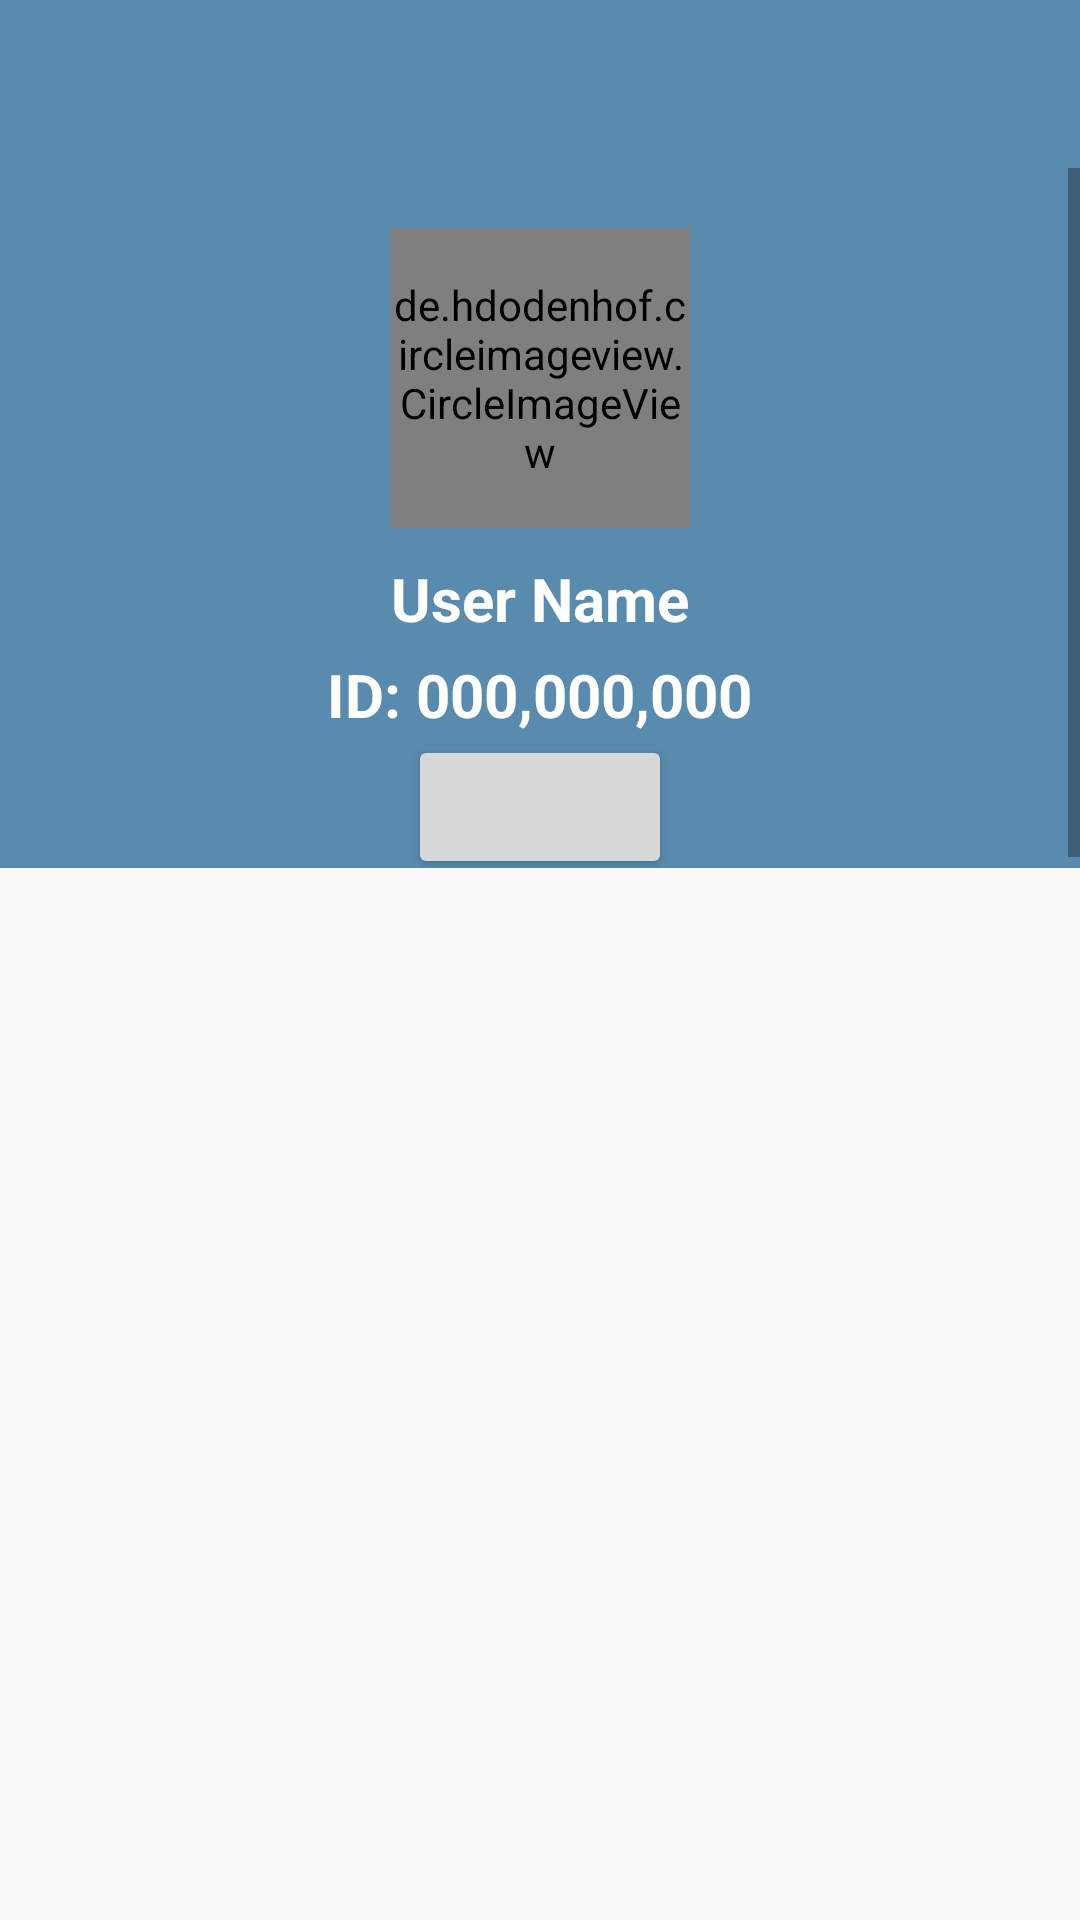

Reconstruct the res/layout file that produces this screen, plus the resources it refers to.
<!-- AndroidManifest.xml: activity theme Theme.AppCompat.Light.NoActionBar -->
<!-- res/layout/activity_view_profile.xml -->
<?xml version="1.0" encoding="utf-8"?>
<LinearLayout
    xmlns:android="http://schemas.android.com/apk/res/android"
    xmlns:app="http://schemas.android.com/apk/res-auto"
    xmlns:tools="http://schemas.android.com/tools"
    android:layout_width="match_parent"
    android:layout_height="match_parent"
    tools:context=".ui.setting.ViewProfileActivity"
    android:orientation="vertical"
    android:weightSum="1">
    <com.google.android.material.appbar.AppBarLayout
        android:layout_width="match_parent"
        android:layout_height="wrap_content"
        app:layout_scrollFlags="scroll|enterAlways">
        <androidx.appcompat.widget.Toolbar
            android:layout_width="match_parent"
            android:layout_height="?android:attr/actionBarSize"
            android:id="@+id/toolbar"
            app:title=""
            app:layout_scrollFlags="scroll|enterAlways"
            android:background="@color/blue_carolina">

        </androidx.appcompat.widget.Toolbar>

    </com.google.android.material.appbar.AppBarLayout>
<ScrollView
    android:layout_width="match_parent"
    android:layout_height="0dp"
    android:layout_weight="0.4"
    android:background="@color/blue_carolina"
    android:gravity="bottom">

    <RelativeLayout
        android:layout_width="match_parent"
        android:layout_height="wrap_content"
        >

        <de.hdodenhof.circleimageview.CircleImageView
            android:id="@+id/Profile_Image2"
            android:layout_width="100dp"
            android:layout_height="100dp"
            android:layout_centerHorizontal="true"
            android:layout_marginTop="20dp"
            android:clickable="true"
            android:src="@drawable/ic_user_profile_img" />
        

        <TextView
            android:id="@+id/Profile_Name2"
            android:layout_width="wrap_content"
            android:layout_height="wrap_content"
            android:layout_below="@+id/Profile_Image2"
            android:layout_centerHorizontal="true"
            android:layout_marginTop="10dp"
            android:text="User Name"
            android:textColor="@color/white"
            android:textSize="20sp"
            android:textStyle="bold" />

        <TextView
            android:id="@+id/Profile_User_ID2"
            android:layout_width="wrap_content"
            android:layout_height="wrap_content"
            android:layout_below="@+id/Profile_Name2"
            android:layout_centerHorizontal="true"
            android:layout_marginTop="5dp"
            android:text="ID: 000,000,000"
            android:textColor="@color/white"
            android:textSize="20sp"
            android:textStyle="bold" />

        <Button
            android:id="@+id/profile_option_btn2"
            android:layout_width="wrap_content"
            android:layout_height="wrap_content"
            android:layout_below="@+id/Profile_User_ID2"
            android:layout_centerHorizontal="true"
            android:paddingTop="5dp"
            android:paddingBottom="5dp"
            android:paddingRight="5dp"
            android:paddingLeft="5dp"
            android:text=""/>

    </RelativeLayout>


</ScrollView>

</LinearLayout>
<!-- resources referenced by this layout -->
<resources>
  <color name="blue_carolina">#588BAE</color>
  <color name="white">#FFFFFFFF</color>
  <!-- drawable ic_user_profile_img (drawable) -->
  <vector android:height="100dp" android:tint="#F3BF63"
      android:viewportHeight="24" android:viewportWidth="24"
      android:width="100dp" xmlns:android="http://schemas.android.com/apk/res/android">
      <path android:fillColor="#FF000000" android:pathData="M17.6,11.48 L19.44,8.3a0.63,0.63 0,0 0,-1.09 -0.63l-1.88,3.24a11.43,11.43 0,0 0,-8.94 0L5.65,7.67a0.63,0.63 0,0 0,-1.09 0.63L6.4,11.48A10.81,10.81 0,0 0,1 20L23,20A10.81,10.81 0,0 0,17.6 11.48ZM7,17.25A1.25,1.25 0,1 1,8.25 16,1.25 1.25,0 0,1 7,17.25ZM17,17.25A1.25,1.25 0,1 1,18.25 16,1.25 1.25,0 0,1 17,17.25Z"/>
  </vector>
</resources>
